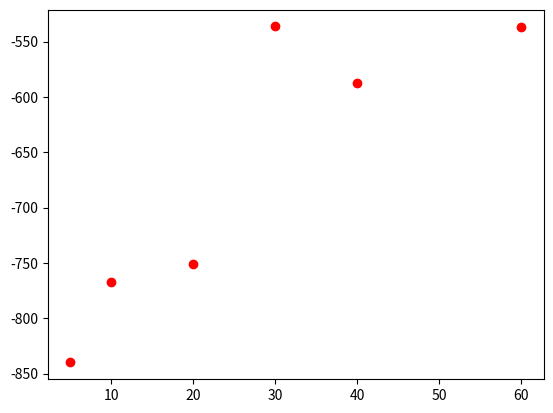

Python code for this plot:
import numpy as np
from matplotlib import pyplot as plt



# x = np.array([0,0,0,1,1,1,2,2,2,3,3,3,4,4,4])
# y = np.array([-584, -936, -1000,-815, -817, -671,-724, -892, -638,-379, -570, -660,-643, -393, -725,])
# my_xticks = [5,5,5,10,10,10,20,20,20,30,30,30,40,40,40]
# plt.xticks(x, my_xticks)
# plt.plot(x, y,"ro")
# plt.show()

# x = np.array([5,5,5,10,10,10,20,20,20,30,30,30,40,40,40,60,60,60])
# y = np.array([-584, -936, -1000,-815, -817, -671,-724, -892, -638,-379, -570, -660,-643, -393, -725,-614,-516,-480])
# plt.plot(x, y,"ro")
# plt.show()

x = np.array([5,10,20,30,40,60])
y = np.array([(-584-936-1000)/3,(-815-817-671)/3,(-724-892-638)/3,(-379-570-660)/3,(-643-393-725)/3,(-614-516-480)/3])
# my_xticks = [5,10,20,30,40,60]
# plt.xticks(x, my_xticks)
plt.plot(x, y,"ro")
plt.show()